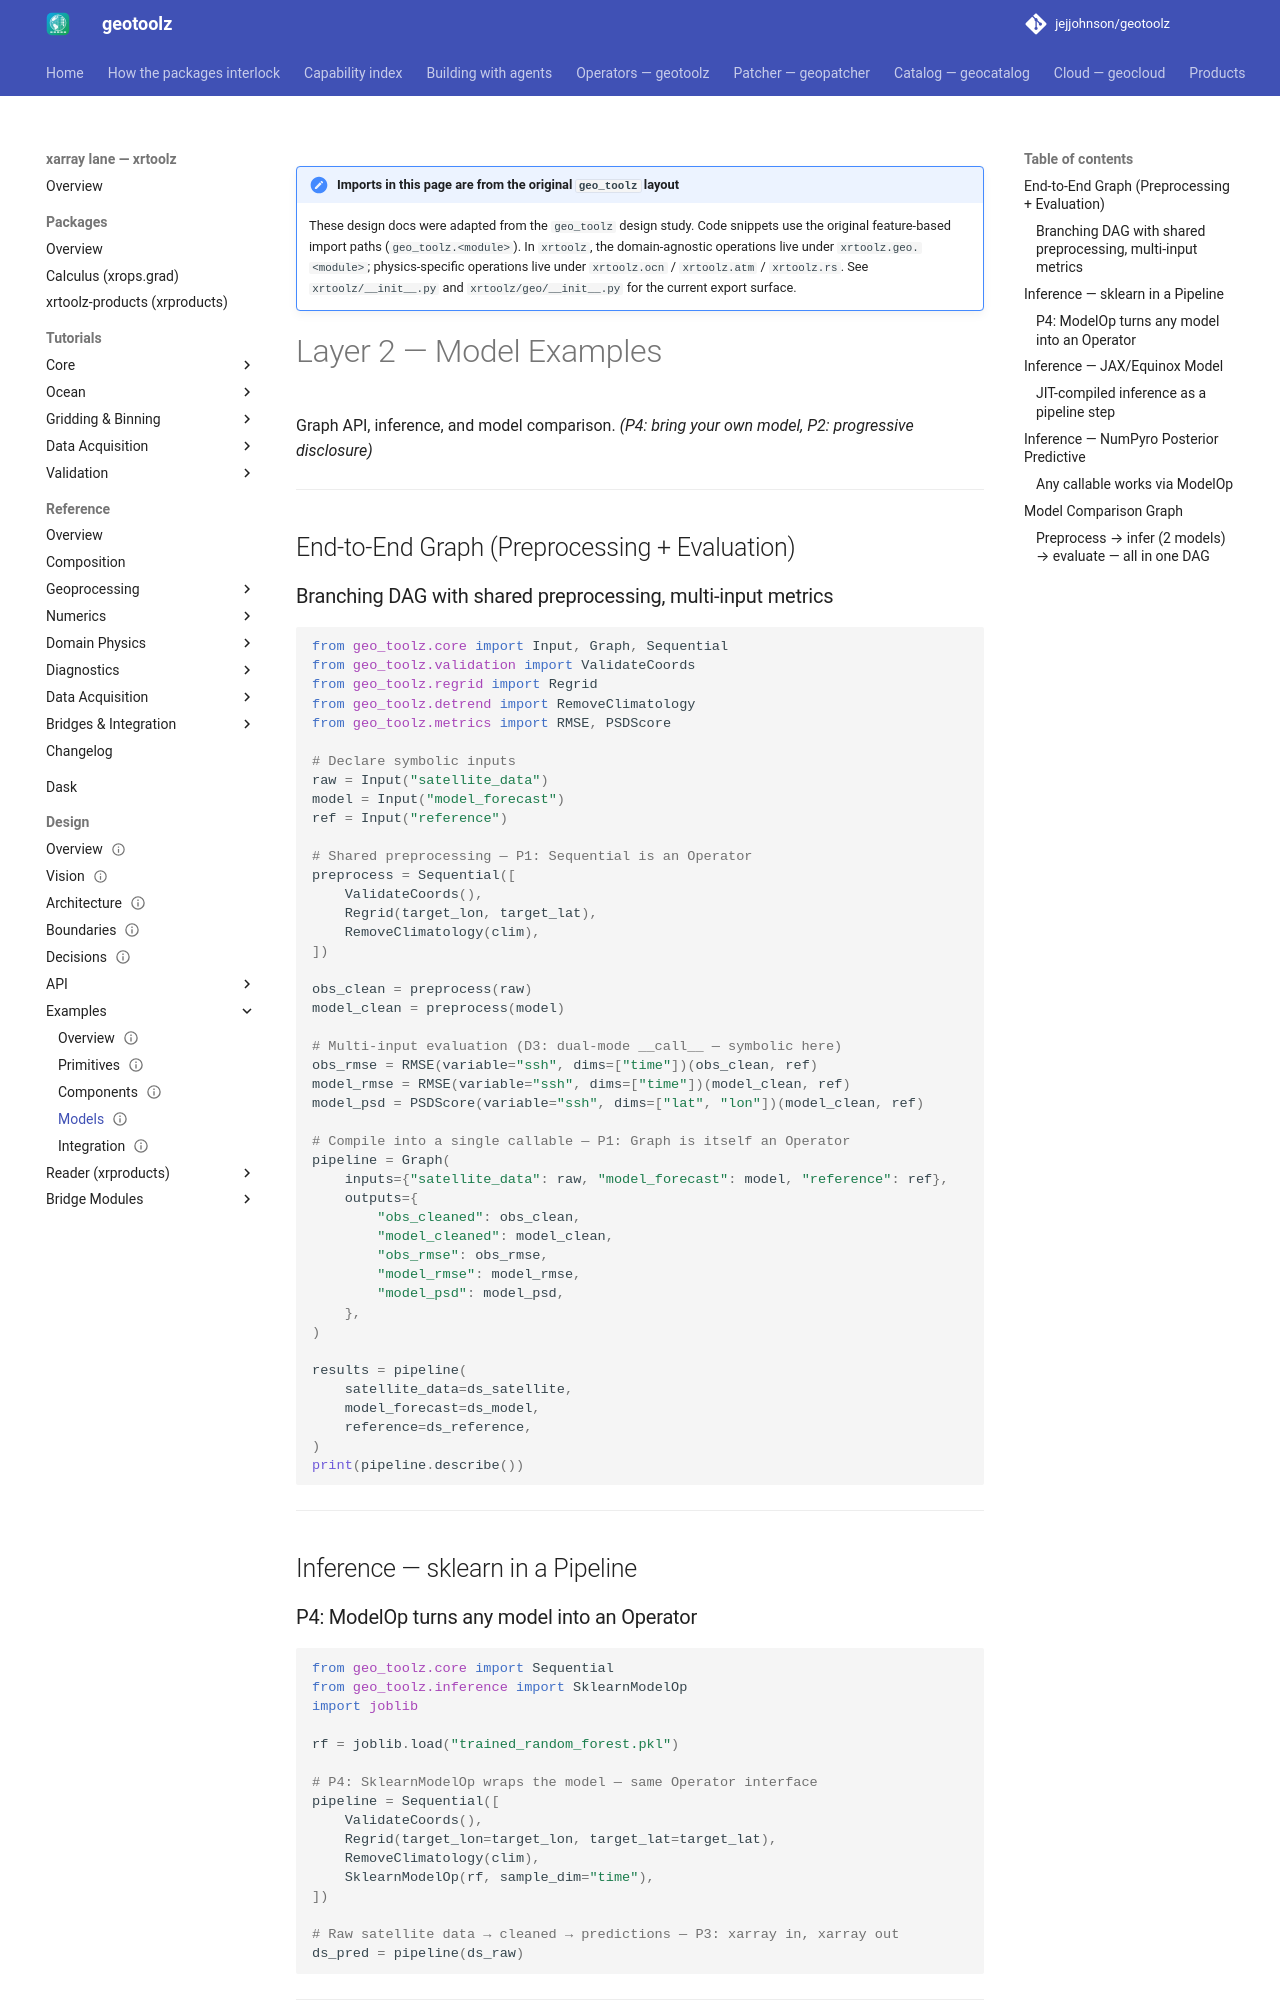

repository: jejjohnson/geotoolz · page: xarray/design/examples/models/index.html · generator: mkdocs

---
status: draft
version: 0.1.0
---

!!! note "Imports in this page are from the original `geo_toolz` layout"
    These design docs were adapted from the `geo_toolz` design study.
    Code snippets use the original feature-based import paths
    (`geo_toolz.<module>`). In `xrtoolz`, the domain-agnostic
    operations live under `xrtoolz.geo.<module>`; physics-specific
    operations live under `xrtoolz.ocn` / `xrtoolz.atm` /
    `xrtoolz.rs`. See `xrtoolz/__init__.py` and
    `xrtoolz/geo/__init__.py` for the current export surface.

# Layer 2 — Model Examples

Graph API, inference, and model comparison. *(P4: bring your own model, P2: progressive disclosure)*

---

## End-to-End Graph (Preprocessing + Evaluation)

### Branching DAG with shared preprocessing, multi-input metrics

```python
from geo_toolz.core import Input, Graph, Sequential
from geo_toolz.validation import ValidateCoords
from geo_toolz.regrid import Regrid
from geo_toolz.detrend import RemoveClimatology
from geo_toolz.metrics import RMSE, PSDScore

# Declare symbolic inputs
raw = Input("satellite_data")
model = Input("model_forecast")
ref = Input("reference")

# Shared preprocessing — P1: Sequential is an Operator
preprocess = Sequential([
    ValidateCoords(),
    Regrid(target_lon, target_lat),
    RemoveClimatology(clim),
])

obs_clean = preprocess(raw)
model_clean = preprocess(model)

# Multi-input evaluation (D3: dual-mode __call__ — symbolic here)
obs_rmse = RMSE(variable="ssh", dims=["time"])(obs_clean, ref)
model_rmse = RMSE(variable="ssh", dims=["time"])(model_clean, ref)
model_psd = PSDScore(variable="ssh", dims=["lat", "lon"])(model_clean, ref)

# Compile into a single callable — P1: Graph is itself an Operator
pipeline = Graph(
    inputs={"satellite_data": raw, "model_forecast": model, "reference": ref},
    outputs={
        "obs_cleaned": obs_clean,
        "model_cleaned": model_clean,
        "obs_rmse": obs_rmse,
        "model_rmse": model_rmse,
        "model_psd": model_psd,
    },
)

results = pipeline(
    satellite_data=ds_satellite,
    model_forecast=ds_model,
    reference=ds_reference,
)
print(pipeline.describe())
```

---

## Inference — sklearn in a Pipeline
